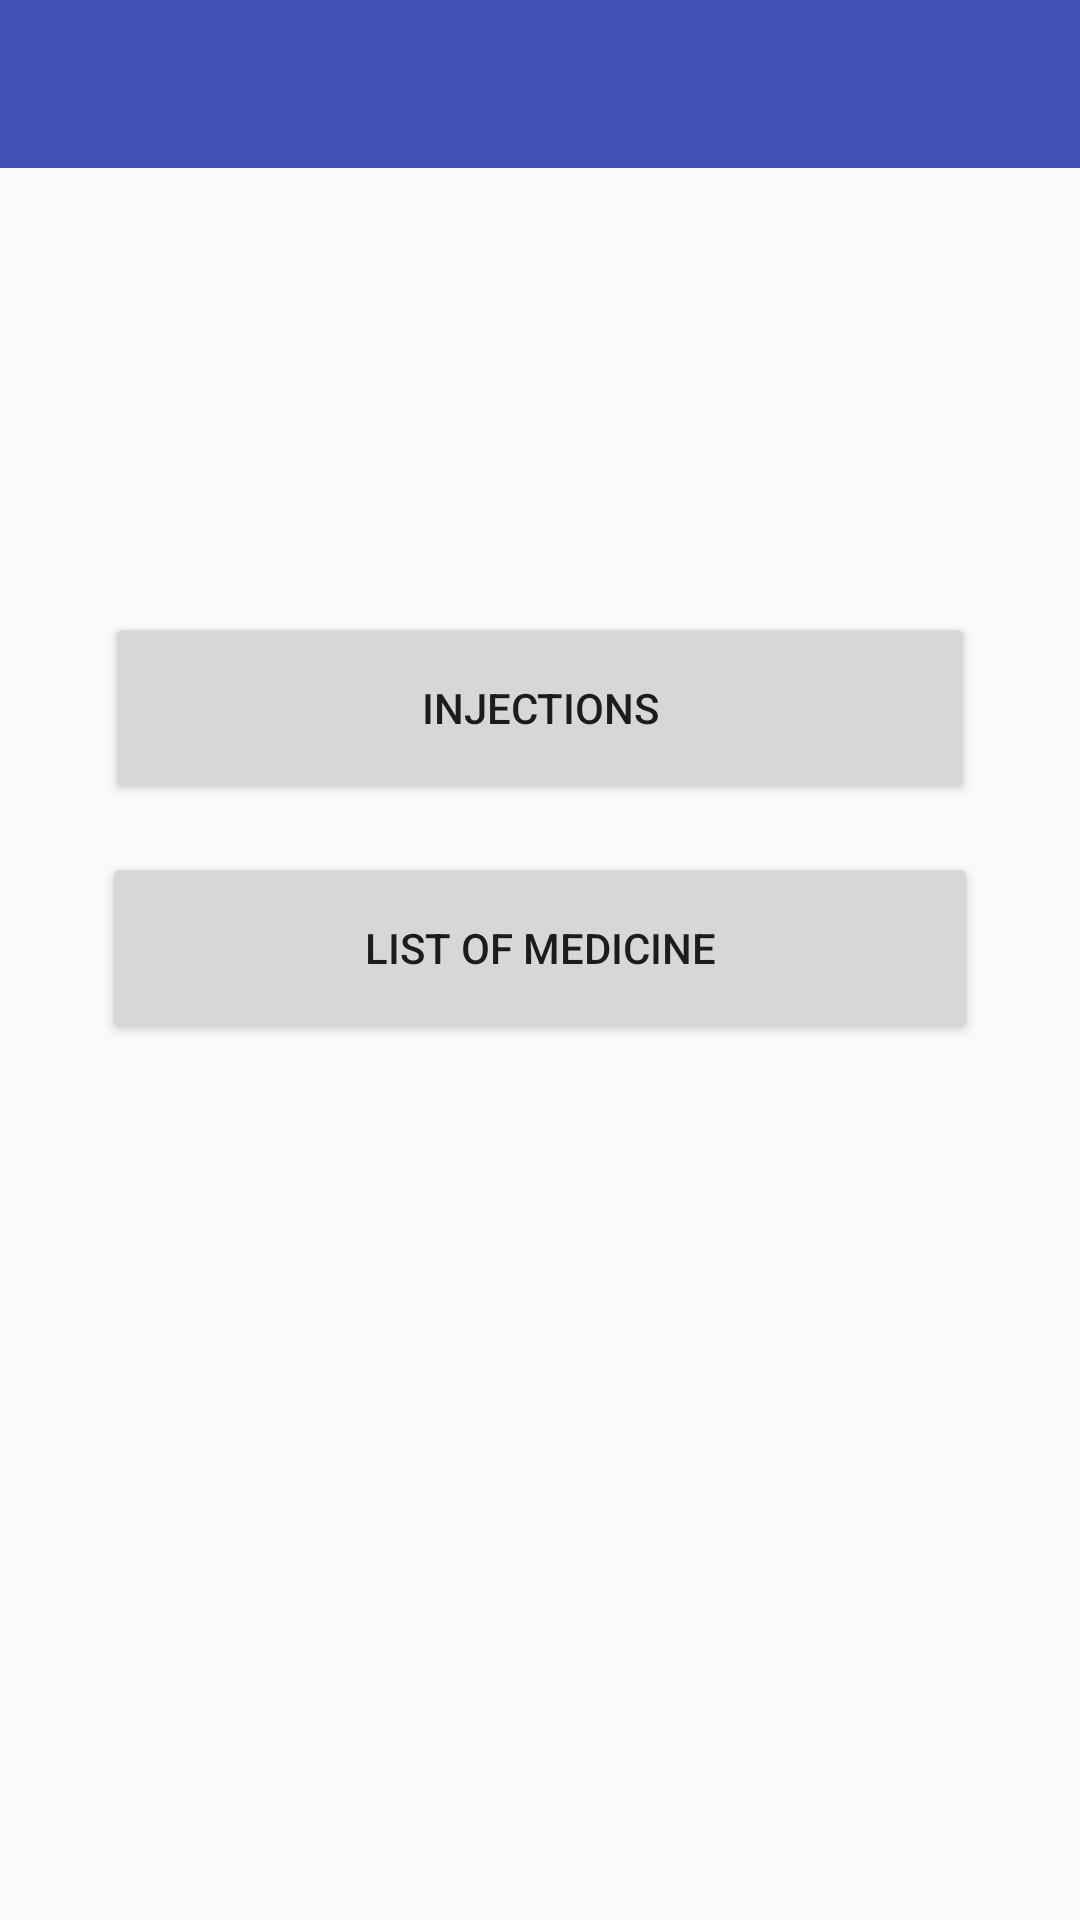

Layout XML and referenced resources for this Android screen:
<!-- AndroidManifest.xml: activity theme AppTheme.NoActionBar -->
<!-- res/layout/activity_main.xml -->
<?xml version="1.0" encoding="utf-8"?>
<android.support.constraint.ConstraintLayout xmlns:android="http://schemas.android.com/apk/res/android"
    xmlns:app="http://schemas.android.com/apk/res-auto"
    xmlns:tools="http://schemas.android.com/tools"
    android:layout_width="match_parent"
    android:layout_height="match_parent">

    <include layout="@layout/toolbar" />

    <Button
        android:id="@+id/injection_main_button"
        android:layout_width="290dp"
        android:layout_height="64dp"
        android:layout_marginTop="204dp"
        android:text="@string/injection_list"
        app:layout_constraintEnd_toEndOf="parent"
        app:layout_constraintHorizontal_bias="0.5"
        app:layout_constraintStart_toStartOf="parent"
        app:layout_constraintTop_toTopOf="parent"
        tools:ignore="MissingConstraints" />

    <Button
        android:id="@+id/medicine_main_button"
        android:layout_width="292dp"
        android:layout_height="64dp"
        android:layout_marginTop="16dp"
        android:text="@string/medicine_list"
        app:layout_constraintEnd_toEndOf="parent"
        app:layout_constraintStart_toStartOf="parent"
        app:layout_constraintTop_toBottomOf="@+id/injection_main_button"
        tools:ignore="MissingConstraints" />
</android.support.constraint.ConstraintLayout>
<!-- res/layout/toolbar.xml (included above) -->
<?xml version="1.0" encoding="utf-8"?>
<android.support.design.widget.AppBarLayout android:fitsSystemWindows="true"
    android:layout_width="match_parent"
    android:layout_height="wrap_content"
    android:theme="@style/AppTheme.AppBarOverlay"
    xmlns:android="http://schemas.android.com/apk/res/android">

    <android.support.v7.widget.Toolbar
        android:id="@+id/toolbar"
        android:layout_width="match_parent"
        android:layout_height="wrap_content"
        android:background="?attr/colorPrimary"
        android:layout_gravity="start" />

</android.support.design.widget.AppBarLayout>
<!-- resources referenced by this layout -->
<resources>
  <string name="injection_list">Injections</string>
  <string name="medicine_list">List of Medicine</string>
  <style name="AppTheme.AppBarOverlay" parent="ThemeOverlay.AppCompat.Dark.ActionBar" />
  <style name="AppTheme.NoActionBar">
          <item name="windowActionBar">false</item>
          <item name="windowNoTitle">true</item>
      </style>
</resources>
